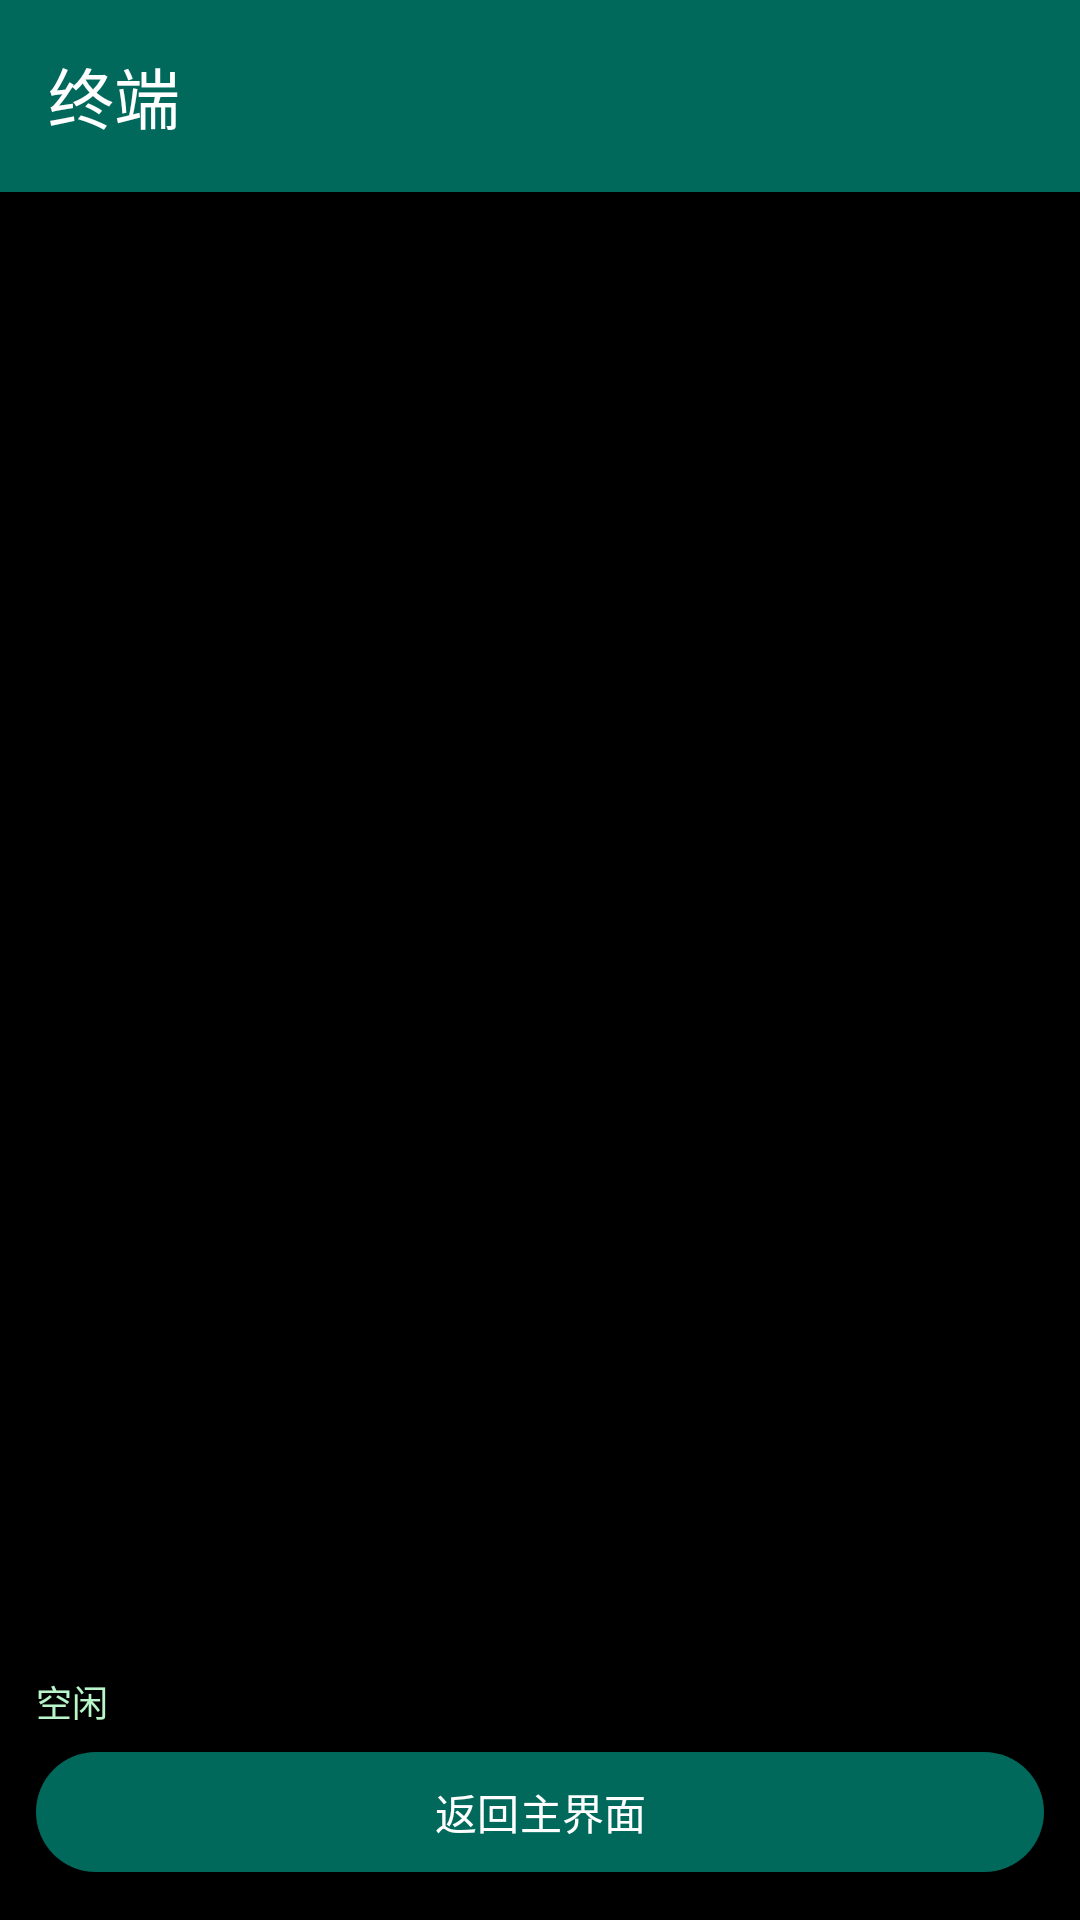

Layout XML and referenced resources for this Android screen:
<!-- AndroidManifest.xml: application theme Theme.GradleBuilder -->
<!-- res/layout/activity_terminal.xml -->
<?xml version="1.0" encoding="utf-8"?>
<androidx.constraintlayout.widget.ConstraintLayout xmlns:android="http://schemas.android.com/apk/res/android"
    xmlns:app="http://schemas.android.com/apk/res-auto"
    android:layout_width="match_parent"
    android:layout_height="match_parent"
    android:background="@color/terminal_bg">

    
    <com.google.android.material.appbar.MaterialToolbar
        android:id="@+id/toolbar"
        android:layout_width="0dp"
        android:layout_height="?attr/actionBarSize"
        android:background="?attr/colorPrimary"
        app:layout_constraintEnd_toEndOf="parent"
        app:layout_constraintStart_toStartOf="parent"
        app:layout_constraintTop_toTopOf="parent"
        app:navigationIcon="@drawable/ic_arrow_back"
        app:navigationIconTint="?attr/colorOnPrimary"
        app:title="@string/terminal_title"
        app:titleTextColor="?attr/colorOnPrimary" />

    
    <TextView
        android:id="@+id/tvResult"
        android:layout_width="0dp"
        android:layout_height="wrap_content"
        android:background="#FF004D40"
        android:padding="8dp"
        android:textColor="#FFB9F6CA"
        android:textSize="12sp"
        android:visibility="gone"
        app:layout_constraintEnd_toEndOf="parent"
        app:layout_constraintStart_toStartOf="parent"
        app:layout_constraintTop_toBottomOf="@id/toolbar" />

    <ScrollView
        android:id="@+id/scroller"
        android:layout_width="0dp"
        android:layout_height="0dp"
        android:fillViewport="true"
        android:padding="8dp"
        app:layout_constraintBottom_toTopOf="@id/statusBar"
        app:layout_constraintEnd_toEndOf="parent"
        app:layout_constraintStart_toStartOf="parent"
        app:layout_constraintTop_toBottomOf="@id/tvResult">

        <TextView
            android:id="@+id/tvLog"
            android:layout_width="match_parent"
            android:layout_height="wrap_content"
            android:fontFamily="monospace"
            android:lineSpacingExtra="2dp"
            android:textColor="@color/terminal_fg"
            android:textIsSelectable="true"
            android:textSize="11sp" />
    </ScrollView>

    <LinearLayout
        android:id="@+id/statusBar"
        android:layout_width="0dp"
        android:layout_height="wrap_content"
        android:gravity="center_vertical"
        android:orientation="horizontal"
        android:paddingStart="12dp"
        android:paddingEnd="12dp"
        android:paddingBottom="4dp"
        app:layout_constraintBottom_toTopOf="@id/btnBackHome"
        app:layout_constraintEnd_toEndOf="parent"
        app:layout_constraintStart_toStartOf="parent">

        <ProgressBar
            android:id="@+id/progress"
            style="?android:attr/progressBarStyleHorizontal"
            android:layout_width="0dp"
            android:layout_height="wrap_content"
            android:layout_weight="1"
            android:indeterminate="true"
            android:visibility="gone" />

        <TextView
            android:id="@+id/tvStatus"
            android:layout_width="wrap_content"
            android:layout_height="wrap_content"
            android:text="@string/idle"
            android:textColor="@color/terminal_fg"
            android:textSize="12sp" />
    </LinearLayout>

    <com.google.android.material.button.MaterialButton
        android:id="@+id/btnBackHome"
        android:layout_width="0dp"
        android:layout_height="wrap_content"
        android:layout_margin="12dp"
        android:text="@string/back_home"
        app:layout_constraintBottom_toBottomOf="parent"
        app:layout_constraintEnd_toEndOf="parent"
        app:layout_constraintStart_toStartOf="parent" />

</androidx.constraintlayout.widget.ConstraintLayout>
<!-- resources referenced by this layout -->
<resources>
  <color name="terminal_bg">#FF000000</color>
  <color name="terminal_fg">#FFB9F6CA</color>
  <string name="back_home">返回主界面</string>
  <string name="idle">空闲</string>
  <string name="terminal_title">终端</string>
  <style name="Theme.GradleBuilder" parent="Theme.Material3.DayNight.NoActionBar">
          <item name="colorPrimary">@color/colorPrimary</item>
          <item name="colorOnPrimary">@color/colorOnPrimary</item>
          <item name="colorSecondary">@color/colorSecondary</item>
          <item name="colorOnSecondary">@color/colorOnSecondary</item>
          <item name="android:statusBarColor">@color/colorPrimary</item>
          <item name="android:windowLightStatusBar">false</item>
      </style>
  <color name="colorPrimary">#FF00695C</color>
  <color name="colorOnPrimary">#FFFFFFFF</color>
  <color name="colorSecondary">#FF00838F</color>
  <color name="colorOnSecondary">#FFFFFFFF</color>
</resources>
